Run: headless pygame with SDL's dummy video driver; simulated clock (each Clock.tick advances the game by its frame time, no real sleeping); random seed 0; keys injected as events and as key.get_pressed() state; no mouse input.
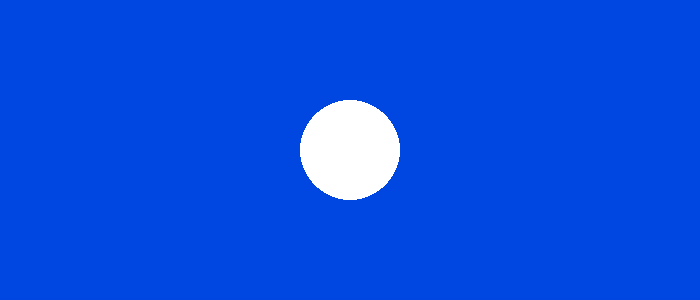
Frame 1 of 4 · flips 1–60 · no input
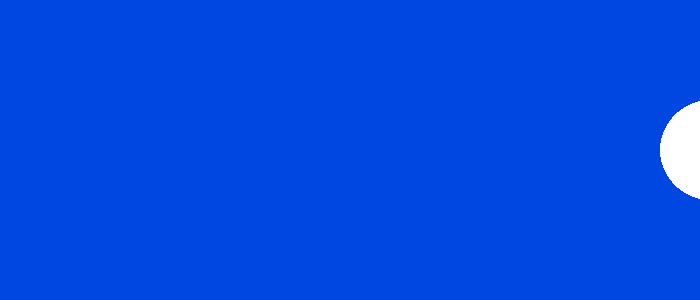
Frame 2 of 4 · flips 61–180 · tapped SPACE, RETURN · held RIGHT (→), D
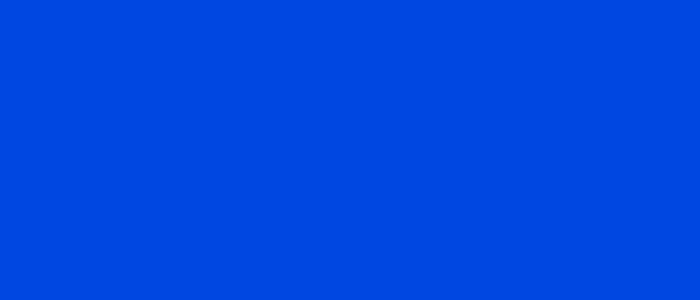
Frame 3 of 4 · flips 181–300 · held DOWN (↓), S
Frame 4 of 4 · flips 301–420 · held LEFT (←), A, UP (↑), W · screen same as frame 2, image omitted

The pygame program that drew these frames:

import pygame

FPS = 60
W = 700  # ширина экрана
H = 300  # высота экрана
WHITE = (255, 255, 255)
BLUE = (0, 70, 225)
RIGHT = "to the right"
LEFT = "to the left"
UP = "to the top"
DOWN = "to the bottom"
STOP = "stop"

pygame.init()
sc = pygame.display.set_mode((W, H))
clock = pygame.time.Clock()

# координаты и радиус круга
x = W // 2
y = H // 2
r = 50

motion = STOP

while True:
    sc.fill(BLUE)

    pygame.draw.circle(sc, WHITE, (x, y), r)

    pygame.display.update()

    for i in pygame.event.get():
        if i.type == pygame.QUIT:
            exit()
        elif i.type == pygame.KEYDOWN:
            if i.key == pygame.K_LEFT:
                motion = LEFT
            elif i.key == pygame.K_RIGHT:
                motion = RIGHT
            elif i.key == pygame.K_UP:
                motion = UP
            elif i.key == pygame.K_DOWN:
                motion = DOWN
        elif i.type == pygame.KEYUP:
            if i.key in [pygame.K_LEFT, pygame.K_RIGHT, pygame.K_UP, pygame.K_DOWN]:
                motion = STOP

    if motion == LEFT:
        x -= 3
    elif motion == RIGHT:
        x += 3
    elif motion == UP:
        y -= 3
    elif motion == DOWN:
        y += 3

    clock.tick(FPS)
